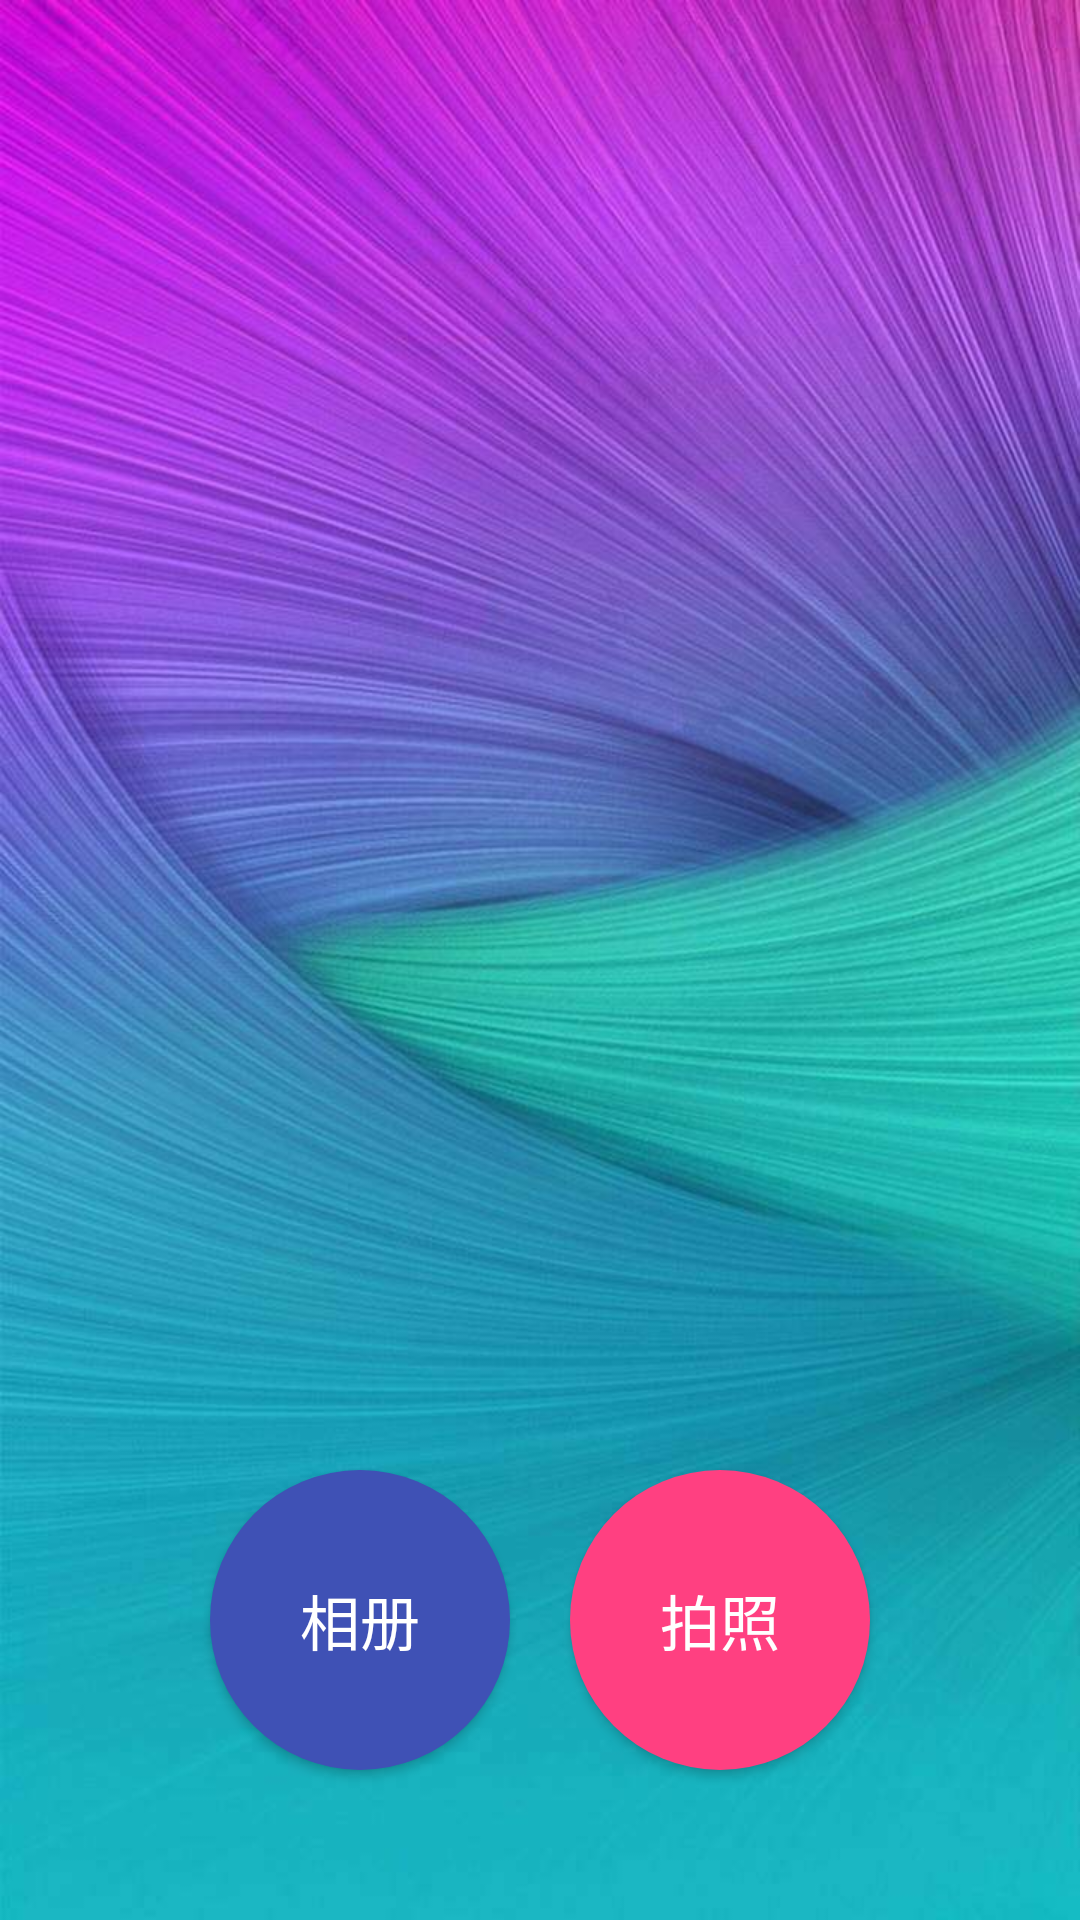

Write the Android layout XML for this screen, with the resource values it uses.
<!-- AndroidManifest.xml: application theme AppTheme -->
<!-- res/layout/activity_select.xml -->
<?xml version="1.0" encoding="utf-8"?>
<RelativeLayout xmlns:android="http://schemas.android.com/apk/res/android"
    android:layout_width="match_parent"
    android:layout_height="match_parent"
    android:background="@mipmap/bg"
    android:gravity="bottom|center_horizontal"
    android:orientation="vertical">

    <Button
        android:id="@+id/btnSelectFromXiangce"
        android:layout_width="wrap_content"
        android:layout_height="wrap_content"
        android:layout_marginBottom="50dp"
        android:background="@drawable/album_shape"
        android:text="相册"
        android:textColor="#ffffff"
        android:textSize="20sp" />

    <Button
        android:id="@+id/btnTakePhoto"
        android:layout_width="wrap_content"
        android:layout_height="wrap_content"
        android:layout_marginBottom="50dp"
        android:layout_marginLeft="20dp"
        android:layout_toRightOf="@+id/btnSelectFromXiangce"
        android:background="@drawable/camera_shape"
        android:text="拍照"
        android:textColor="#ffffff"
        android:textSize="20sp" />


</RelativeLayout>
<!-- resources referenced by this layout -->
<resources>
  <!-- drawable album_shape (drawable) -->
  <?xml version="1.0" encoding="utf-8"?>
  <shape xmlns:android="http://schemas.android.com/apk/res/android"
      android:shape="oval">
  
      <solid android:color="@color/colorPrimary" />
  
      <size
          android:width="100dp"
          android:height="100dp" />
  
  </shape>
  <!-- drawable camera_shape (drawable) -->
  <?xml version="1.0" encoding="utf-8"?>
  <shape xmlns:android="http://schemas.android.com/apk/res/android"
      android:shape="oval">
  
      <solid android:color="@color/colorAccent" />
  
      <size
          android:width="100dp"
          android:height="100dp" />
  
  </shape>
  <!-- mipmap bg: jpg bitmap (mipmap-xxhdpi, 85816 bytes) -->
  <style name="AppTheme" parent="Theme.AppCompat.Light.NoActionBar">
          
          <item name="colorPrimary">@color/colorPrimary</item>
          <item name="colorPrimaryDark">@color/colorPrimaryDark</item>
          <item name="colorAccent">@color/colorAccent</item>
          
          <item name="android:windowFullscreen">true</item>
      </style>
  <color name="colorPrimary">#3F51B5</color>
  <color name="colorAccent">#FF4081</color>
  <color name="colorPrimaryDark">#303F9F</color>
</resources>
